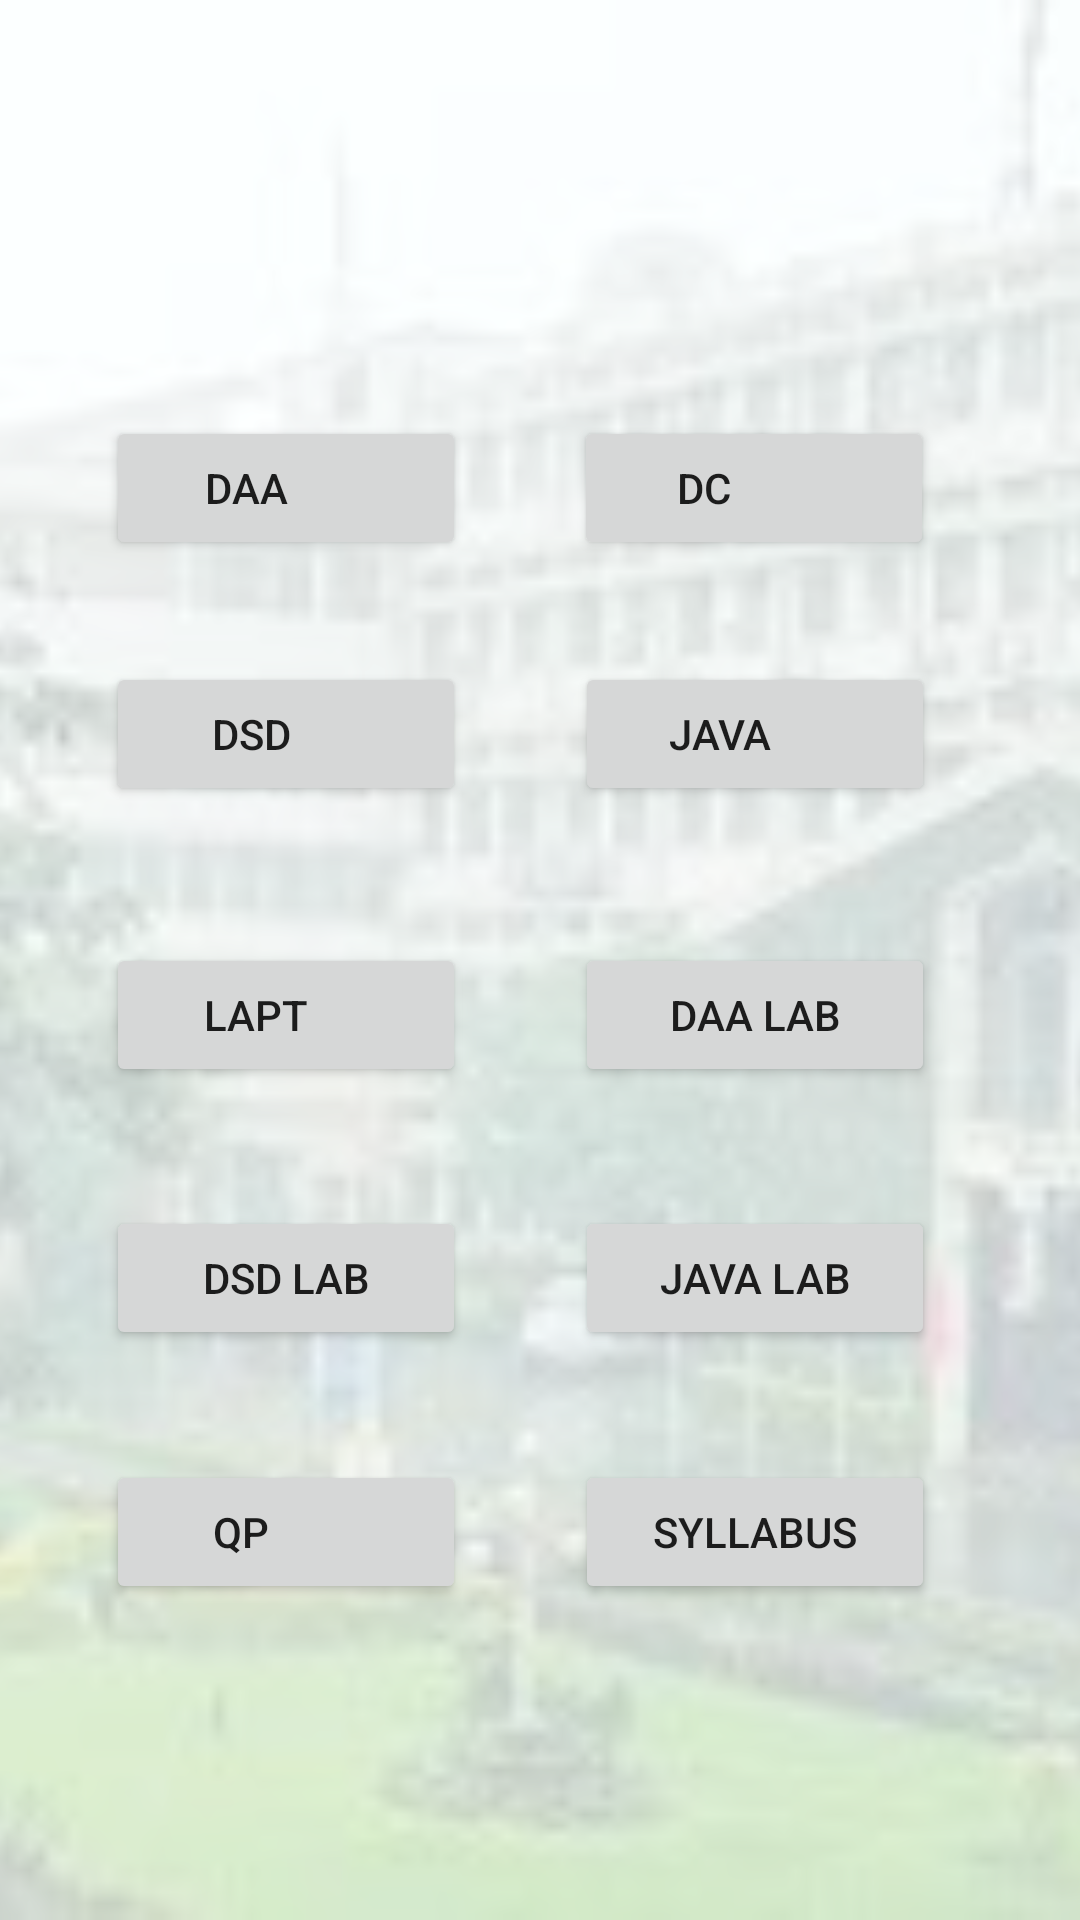

Android layout source for this screen:
<!-- AndroidManifest.xml: application theme Theme.NMAMITResources -->
<!-- res/layout/activity_fourth.xml -->
<?xml version="1.0" encoding="utf-8"?>
<androidx.constraintlayout.widget.ConstraintLayout xmlns:android="http://schemas.android.com/apk/res/android"
    xmlns:app="http://schemas.android.com/apk/res-auto"
    xmlns:tools="http://schemas.android.com/tools"
    android:layout_width="match_parent"
    android:layout_height="match_parent"
    android:background="@drawable/a12"

    tools:context=".fourth">

    <ImageView
        android:id="@+id/imageView3"
        android:layout_width="wrap_content"
        android:layout_height="wrap_content"
        app:layout_constraintBottom_toBottomOf="parent"
        app:layout_constraintEnd_toEndOf="parent"
        app:layout_constraintHorizontal_bias="0.0"
        app:layout_constraintStart_toStartOf="parent"
        app:layout_constraintTop_toTopOf="parent"
        app:layout_constraintVertical_bias="0.0"
        app:srcCompat="@drawable/logo" />

    <Button
        android:id="@+id/a1"
        android:layout_width="120dp"
        android:layout_height="wrap_content"
        android:text="DAA        "
        app:layout_constraintBottom_toBottomOf="parent"
        app:layout_constraintEnd_toEndOf="parent"
        app:layout_constraintHorizontal_bias="0.147"
        app:layout_constraintStart_toStartOf="parent"
        app:layout_constraintTop_toTopOf="@+id/imageView3"
        app:layout_constraintVertical_bias="0.234" />

    <Button
        android:id="@+id/a2"
        android:layout_width="120dp"
        android:layout_height="wrap_content"
        android:text="DC          "
        app:layout_constraintBottom_toBottomOf="parent"
        app:layout_constraintEnd_toEndOf="parent"
        app:layout_constraintHorizontal_bias="0.797"
        app:layout_constraintStart_toStartOf="parent"
        app:layout_constraintTop_toTopOf="@+id/imageView3"
        app:layout_constraintVertical_bias="0.234" />

    <Button
        android:id="@+id/a3"
        android:layout_width="120dp"
        android:layout_height="wrap_content"
        android:text="dsd       "
        app:layout_constraintBottom_toBottomOf="parent"
        app:layout_constraintEnd_toEndOf="parent"
        app:layout_constraintHorizontal_bias="0.147"
        app:layout_constraintStart_toStartOf="parent"
        app:layout_constraintTop_toTopOf="@+id/imageView3"
        app:layout_constraintVertical_bias="0.373" />

    <Button
        android:id="@+id/a4"
        android:layout_width="120dp"
        android:layout_height="wrap_content"
        android:text="java       "
        app:layout_constraintBottom_toBottomOf="parent"
        app:layout_constraintEnd_toEndOf="parent"
        app:layout_constraintHorizontal_bias="0.798"
        app:layout_constraintStart_toStartOf="parent"
        app:layout_constraintTop_toTopOf="@+id/imageView3"
        app:layout_constraintVertical_bias="0.373" />

    <Button
        android:id="@+id/a5"
        android:layout_width="120dp"
        android:layout_height="wrap_content"
        android:text="LAPT      "
        app:layout_constraintBottom_toBottomOf="parent"
        app:layout_constraintEnd_toEndOf="parent"
        app:layout_constraintHorizontal_bias="0.147"
        app:layout_constraintStart_toStartOf="parent"
        app:layout_constraintTop_toTopOf="@+id/imageView3"
        app:layout_constraintVertical_bias="0.531" />

    <Button
        android:id="@+id/a6"
        android:layout_width="120dp"
        android:layout_height="wrap_content"
        android:text="daa lab"
        app:layout_constraintBottom_toBottomOf="parent"
        app:layout_constraintEnd_toEndOf="parent"
        app:layout_constraintHorizontal_bias="0.798"
        app:layout_constraintStart_toStartOf="parent"
        app:layout_constraintTop_toTopOf="@+id/imageView3"
        app:layout_constraintVertical_bias="0.531" />

    <Button
        android:id="@+id/a7"
        android:layout_width="120dp"
        android:layout_height="wrap_content"
        android:text="dsd lab"
        app:layout_constraintBottom_toBottomOf="parent"
        app:layout_constraintEnd_toEndOf="parent"
        app:layout_constraintHorizontal_bias="0.147"
        app:layout_constraintStart_toStartOf="parent"
        app:layout_constraintTop_toTopOf="@+id/imageView3"
        app:layout_constraintVertical_bias="0.679" />

    <Button
        android:id="@+id/a8"
        android:layout_width="120dp"
        android:layout_height="wrap_content"
        android:text="java lab"
        app:layout_constraintBottom_toBottomOf="parent"
        app:layout_constraintEnd_toEndOf="parent"
        app:layout_constraintHorizontal_bias="0.798"
        app:layout_constraintStart_toStartOf="parent"
        app:layout_constraintTop_toTopOf="@+id/imageView3"
        app:layout_constraintVertical_bias="0.679" />

    <Button
        android:id="@+id/a9"
        android:layout_width="120dp"
        android:layout_height="wrap_content"
        android:text="qp         "
        app:layout_constraintBottom_toBottomOf="parent"
        app:layout_constraintEnd_toEndOf="parent"
        app:layout_constraintHorizontal_bias="0.147"
        app:layout_constraintStart_toStartOf="parent"
        app:layout_constraintTop_toTopOf="@+id/imageView3"
        app:layout_constraintVertical_bias="0.822" />

    <Button
        android:id="@+id/a10"
        android:layout_width="120dp"
        android:layout_height="wrap_content"
        android:text="syllabus"
        app:layout_constraintBottom_toBottomOf="parent"
        app:layout_constraintEnd_toEndOf="parent"
        app:layout_constraintHorizontal_bias="0.798"
        app:layout_constraintStart_toStartOf="parent"
        app:layout_constraintTop_toTopOf="@+id/imageView3"
        app:layout_constraintVertical_bias="0.822" />
</androidx.constraintlayout.widget.ConstraintLayout>
<!-- resources referenced by this layout -->
<resources>
  <!-- drawable a12: png bitmap (drawable-v24, 873240 bytes) -->
  <style name="Theme.NMAMITResources" parent="Theme.MaterialComponents.DayNight.DarkActionBar">
          
          <item name="colorPrimary">@color/purple_500</item>
          <item name="colorPrimaryVariant">@color/purple_700</item>
          <item name="colorOnPrimary">@color/white</item>
          
          <item name="colorSecondary">@color/teal_200</item>
          <item name="colorSecondaryVariant">@color/teal_700</item>
          <item name="colorOnSecondary">@color/black</item>
          
          <item name="android:statusBarColor" tools:targetApi="l">?attr/colorPrimaryVariant</item>
          
      </style>
  <!-- not gathered from this repository: default colours our renderer supplied (Android Studio template values) -->
  <color name="purple_500">#FF6200EE</color>
  <color name="purple_700">#FF3700B3</color>
  <color name="teal_200">#FF03DAC5</color>
  <color name="teal_700">#FF018786</color>
  <color name="black">#FF000000</color>
  <color name="white">#FFFFFFFF</color>
</resources>
